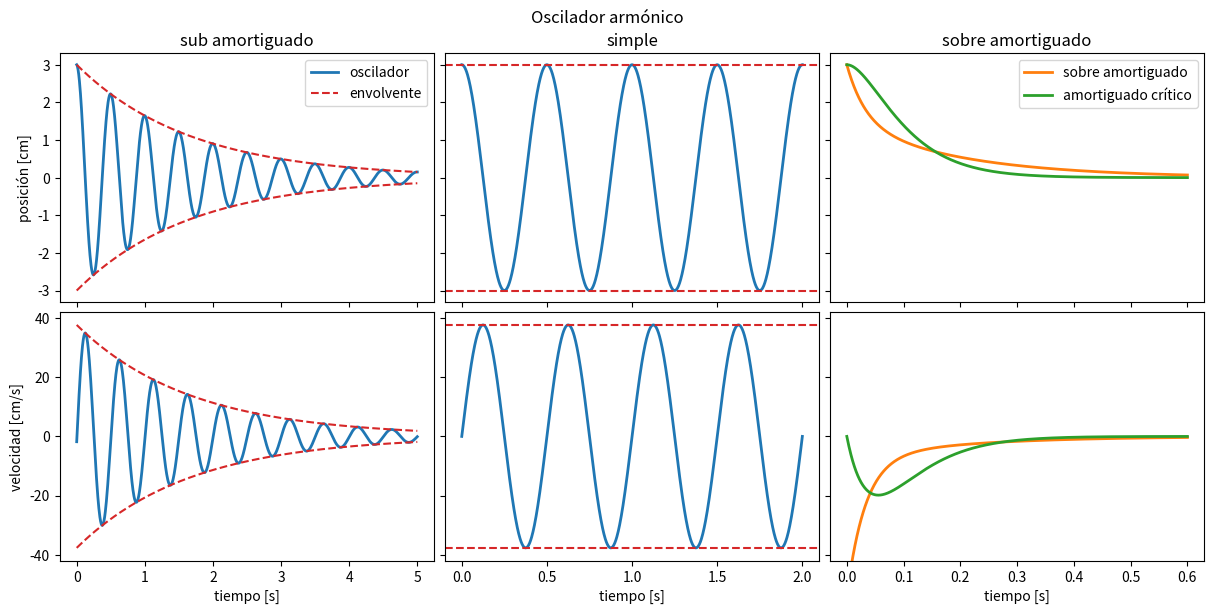

Write the Python code that produced this figure. (Note: this script raises an exception after producing the figure.)
#!/usr/bin/env python3
# -*- coding: utf-8 -*-
"""
Gráficos avanzados
"""

from numpy import *
import numpy as np
import matplotlib.pyplot as plt

#%% Cuatro gráficos en grilla
"""
Estos gráficos comparten el eje Y en cada fila y el eje X en cada columna
"""


fig, axx = plt.subplots(2,3, figsize=(12,6),  constrained_layout=True, sharex='col', sharey='row')
fig.set_constrained_layout_pads(w_pad=2/72, h_pad=2/72, hspace=0, wspace=0)

# Modelo
# http://hyperphysics.phy-astr.gsu.edu/hbase/oscda.html#c4

# Amortiguado #################################################################
t       = linspace(0,5,1000) # tiempo
g, A, w = 6/10 , 3 , 2*pi*2  # parámetros

ax = axx[0,0] #####################################
ax.plot( t , A*exp(-g*t)*cos(w*t) ,  '-',  label='oscilador' , lw=2 )
ax.plot( t , A*exp(-g*t)          , '--', label='envolvente' , color='C3' )
ax.plot( t ,-A*exp(-g*t)          , '--',                      color='C3' )

ax.set_ylabel('posición [cm]')
ax.set_title('sub amortiguado')

ax = axx[1,0] #####################################
ax.plot( t , A  *exp(-g*t)*( -g*cos(w*t) + w*sin(w*t) ) , lw=2 )
ax.plot( t , A*w*exp(-g*t)          , '--' , color='C3' )
ax.plot( t ,-A*w*exp(-g*t)          , '--' , color='C3' )

ax.set_ylabel('velocidad [cm/s]')
ax.set_xlabel('tiempo [s]')


# Simple ######################################################################
t    = linspace(0,2,1000) # tiempo
A, w =  3 , 2*pi*2        # parámetros

ax = axx[0,1] #####################################
ax.plot( t , A*cos(w*t) ,  '-',  label='oscilador' , lw=2 )
ax.axhline( A , ls='--', color='C3' , label='envolvente')
ax.axhline(-A , ls='--', color='C3')

ax.set_title('simple')

ax = axx[1,1] #####################################
ax.plot( t , A *w*sin(w*t)  , lw=2 )
ax.axhline( w*A , ls='--', color='C3')
ax.axhline(-w*A , ls='--', color='C3')

ax.set_xlabel('tiempo [s]')


# Sobreamortiguado ############################################################
t       = linspace(0,0.6,1000) # tiempo
g, A, w = 18 , 3 , 2*pi*2  # parámetros
g1      = g + sqrt(g**2-w**2)
g2      = g - sqrt(g**2-w**2)
B       = A*g
ax = axx[0,2] #####################################
ax.plot( t , A/2*(exp(-g1*t) + exp(-g2*t)),  '-', lw=2, color='C1' ,  label='sobre amortiguado' )
ax.plot( t , exp(-g*t)*(A+g*A*t),  '-', lw=2, color='C2' ,  label='amortiguado crítico' )

ax.set_title('sobre amortiguado')

ax = axx[1,2] #####################################
ax.plot( t , A/2*(-g1*exp(-g1*t) -g2*exp(-g2*t)),  '-', lw=2, color='C1'  )
ax.plot( t , exp(-g*t)*(-g*(A+B*t) + B),  '-', lw=2, color='C2'  )

ax.set_ylim(-42,42)
ax.set_xlabel('tiempo [s]')


# Gráfico general #############################################################
fig.suptitle('Oscilador armónico')

axx[0,0].legend()
#axx[0,1].legend()
axx[0,2].legend()


# Agregamos una grilla a TODOS los gráficos
for ax in axx.flatten():
    ax.grid(b=True, ls= ':', color='lightgray')

for ax in axx.flatten():
    ax.axhline(0 , color='gray' , lw=1 , zorder=-1)

# Esto es para alinear los nombres de los ejes y:
fig.align_ylabels(axx[:,0])

# fig.savefig('01_subplots.png')


#%% Ejes dobles
"""
Dos ejemplos, compartir el eje x y el eje y 
"""

col1 = 'C0'
col2 = 'C3'

t       = linspace(0,5,500) # tiempo
g, A, w = 6/10 , 3 , 5  # parámetros

fig, ax = plt.subplots(1,1, figsize=(6,4),  constrained_layout=True)

ax.plot( t , A*exp(-g*t)*cos(w*t) ,  label='posición' , lw=2, color=col1 )
ax.set_ylabel('posición [cm]')
ax.set_xlabel('tiempo [s]')
ax.grid(b=True, ls= ':', color='lightgray')


ax2 = ax.twinx()
ax2.plot( t , A  *exp(-g*t)*( -g*cos(w*t) + w*sin(w*t) ) , label='velocidad' , lw=2, color=col2  )
ax2.set_ylabel('velocidad [cm/s]')

ax3 = ax.twiny()
ax3.set_frame_on(False)

ax3.set_xlim( array(ax.get_xlim())*w/pi )
ax3.set_xticks( arange(9) )
ax3.set_xticklabels( ['0','$\pi$'] + [ f'{l}$\pi$' for l in range(2,9)] )
ax3.set_xlabel('Fase [rad]')

ax.set_ylim(  -2.2,3.1)
ax2.set_ylim(  -2.2*w,3.1*w)

ax.yaxis.label.set_color(col1)
ax.spines[ "left"].set_edgecolor(col1)
ax.tick_params(axis='y', colors=col1)

ax2.yaxis.label.set_color(col2)
ax2.spines["left"].set_edgecolor(col1)
ax2.spines["right" ].set_edgecolor(col2)
ax2.tick_params(axis='y', colors=col2)


# fig.savefig('02_twin_axis.png')
